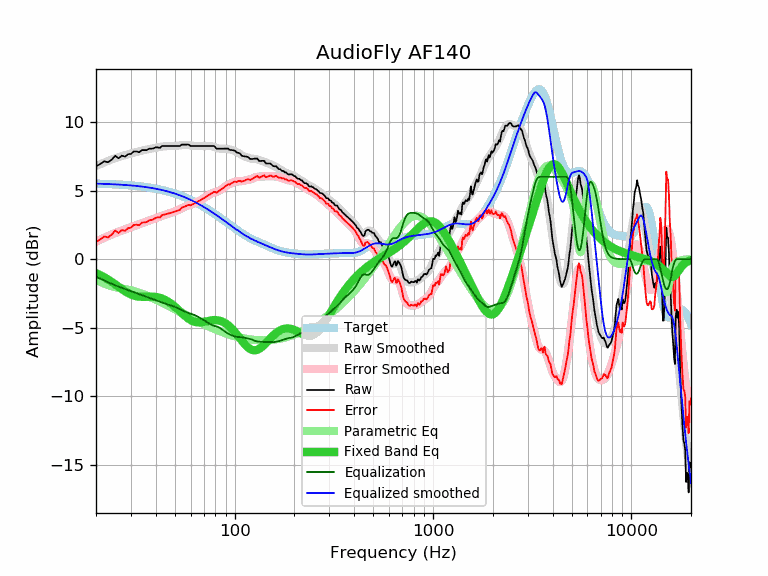

Source data for this figure (header and first rows):
frequency, raw, error, smoothed, error_smoothed, equalization, parametric_eq, equalized_raw, equalized_smoothed, target
20, 6.75, 1.25, 6.79, 1.28, -1.28, -1.02, 5.47, 5.51, 5.51
21, 6.94, 1.44, 6.92, 1.43, -1.43, -1.16, 5.52, 5.50, 5.50
22, 7.14, 1.65, 7.05, 1.56, -1.56, -1.32, 5.58, 5.49, 5.49
23, 7.06, 1.58, 7.16, 1.69, -1.69, -1.48, 5.38, 5.48, 5.48
24, 7.25, 1.79, 7.27, 1.80, -1.80, -1.66, 5.45, 5.47, 5.47
25, 7.54, 2.09, 7.36, 1.91, -1.91, -1.83, 5.64, 5.46, 5.46
26, 7.35, 1.91, 7.44, 2.00, -2.00, -2.01, 5.35, 5.44, 5.44
27, 7.55, 2.13, 7.52, 2.09, -2.09, -2.18, 5.46, 5.43, 5.43
28, 7.47, 2.06, 7.59, 2.17, -2.17, -2.34, 5.30, 5.41, 5.41
29, 7.65, 2.26, 7.65, 2.25, -2.25, -2.47, 5.40, 5.40, 5.40
30, 7.67, 2.30, 7.71, 2.33, -2.33, -2.58, 5.34, 5.38, 5.38
31, 7.85, 2.49, 7.77, 2.41, -2.41, -2.66, 5.45, 5.36, 5.36
32, 7.85, 2.51, 7.82, 2.48, -2.48, -2.71, 5.37, 5.34, 5.34
33, 7.79, 2.48, 7.87, 2.55, -2.55, -2.74, 5.24, 5.32, 5.32
34, 7.95, 2.66, 7.91, 2.62, -2.62, -2.75, 5.34, 5.30, 5.30
35, 7.95, 2.68, 7.95, 2.68, -2.68, -2.75, 5.27, 5.27, 5.27
36, 7.95, 2.71, 7.99, 2.74, -2.74, -2.74, 5.21, 5.25, 5.25
37, 8.05, 2.83, 8.03, 2.81, -2.81, -2.74, 5.25, 5.22, 5.22
38, 8.05, 2.86, 8.06, 2.87, -2.87, -2.74, 5.19, 5.20, 5.20
39, 8.08, 2.92, 8.10, 2.93, -2.93, -2.74, 5.16, 5.17, 5.17
40, 8.15, 3.02, 8.13, 2.99, -2.99, -2.76, 5.16, 5.14, 5.14
41, 8.15, 3.05, 8.16, 3.05, -3.05, -2.79, 5.10, 5.11, 5.11
42, 8.11, 3.04, 8.19, 3.11, -3.11, -2.82, 5.01, 5.08, 5.08
43, 8.25, 3.21, 8.21, 3.16, -3.16, -2.87, 5.09, 5.04, 5.04
44, 8.25, 3.24, 8.23, 3.22, -3.22, -2.93, 5.04, 5.01, 5.01
45, 8.25, 3.28, 8.24, 3.27, -3.27, -3.00, 4.99, 4.97, 4.97
46, 8.25, 3.32, 8.25, 3.31, -3.31, -3.08, 4.94, 4.94, 4.94
47, 8.25, 3.35, 8.25, 3.35, -3.35, -3.17, 4.90, 4.90, 4.90
48, 8.25, 3.39, 8.26, 3.39, -3.39, -3.26, 4.86, 4.86, 4.86
49, 8.25, 3.43, 8.26, 3.44, -3.44, -3.36, 4.82, 4.82, 4.82
50, 8.25, 3.47, 8.26, 3.48, -3.48, -3.47, 4.77, 4.78, 4.78
51, 8.25, 3.51, 8.27, 3.53, -3.53, -3.58, 4.72, 4.74, 4.74
52, 8.25, 3.56, 8.29, 3.59, -3.59, -3.69, 4.66, 4.70, 4.70
53, 8.25, 3.60, 8.30, 3.65, -3.65, -3.81, 4.61, 4.65, 4.65
54, 8.35, 3.74, 8.32, 3.71, -3.71, -3.92, 4.65, 4.61, 4.61
55, 8.35, 3.79, 8.33, 3.76, -3.76, -4.02, 4.59, 4.56, 4.56
56, 8.35, 3.84, 8.33, 3.82, -3.82, -4.12, 4.54, 4.52, 4.52
57, 8.35, 3.88, 8.33, 3.86, -3.86, -4.22, 4.49, 4.47, 4.47
58, 8.36, 3.94, 8.33, 3.90, -3.90, -4.30, 4.46, 4.42, 4.42
59, 8.32, 3.95, 8.31, 3.94, -3.94, -4.38, 4.38, 4.37, 4.37
60, 8.25, 3.93, 8.30, 3.97, -3.97, -4.44, 4.28, 4.32, 4.32
61, 8.25, 3.98, 8.28, 4.01, -4.01, -4.50, 4.25, 4.27, 4.27
62, 8.25, 4.03, 8.27, 4.04, -4.04, -4.54, 4.21, 4.22, 4.22
63, 8.25, 4.08, 8.26, 4.09, -4.09, -4.57, 4.17, 4.17, 4.17
64, 8.25, 4.13, 8.25, 4.13, -4.13, -4.59, 4.12, 4.12, 4.12
65, 8.25, 4.19, 8.25, 4.18, -4.18, -4.61, 4.07, 4.07, 4.07
66, 8.25, 4.24, 8.25, 4.23, -4.23, -4.61, 4.02, 4.02, 4.02
67, 8.25, 4.29, 8.25, 4.29, -4.29, -4.61, 3.97, 3.96, 3.96
68, 8.25, 4.34, 8.25, 4.34, -4.34, -4.60, 3.91, 3.91, 3.91
69, 8.25, 4.40, 8.25, 4.40, -4.40, -4.59, 3.86, 3.86, 3.86
70, 8.25, 4.45, 8.26, 4.45, -4.45, -4.57, 3.80, 3.80, 3.80
71, 8.25, 4.51, 8.26, 4.51, -4.51, -4.55, 3.74, 3.75, 3.75
72, 8.25, 4.56, 8.26, 4.57, -4.57, -4.53, 3.69, 3.69, 3.69
73, 8.25, 4.61, 8.26, 4.62, -4.62, -4.51, 3.63, 3.64, 3.64
74, 8.25, 4.67, 8.26, 4.68, -4.68, -4.50, 3.58, 3.59, 3.59
75, 8.25, 4.72, 8.26, 4.73, -4.73, -4.48, 3.53, 3.53, 3.53
76, 8.25, 4.78, 8.25, 4.77, -4.77, -4.47, 3.48, 3.48, 3.48
77, 8.25, 4.83, 8.23, 4.81, -4.81, -4.45, 3.44, 3.42, 3.42
78, 8.25, 4.88, 8.21, 4.84, -4.84, -4.45, 3.41, 3.37, 3.37
79, 8.23, 4.92, 8.18, 4.87, -4.87, -4.44, 3.37, 3.32, 3.32
... 553 more rows
